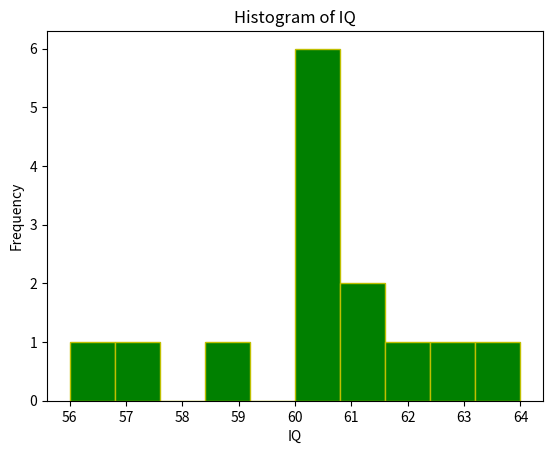

Write Python code to recreate this figure.
import matplotlib.pyplot as plt

data = [60, 64, 57, 56, 62, 60, 60, 61, 60, 59, 63, 60, 60, 61]

plt.hist(data, edgecolor='y', color='g')
plt.title('Histogram of IQ')
plt.xlabel('IQ')
plt.ylabel('Frequency')
plt.show()